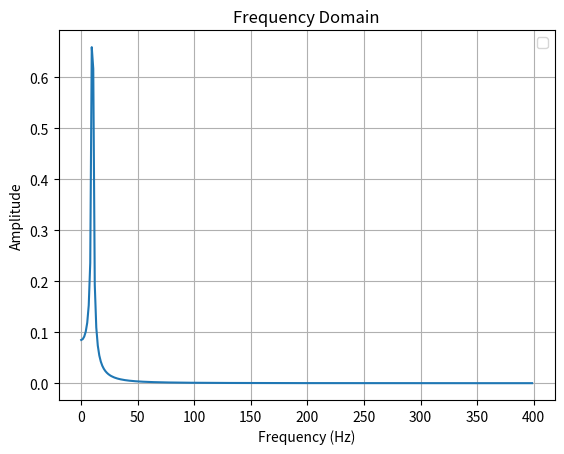

Python code for this plot:
from scipy.fft import fft, fftfreq
import numpy as np
# Number of sample points
N = 600
# sample spacing
T = 1.0 / 800.0
t = np.linspace(0.0, N*T, N, endpoint=False)

f=10;
Angular_frequency=10*2*np.pi
y = np.sin(Angular_frequency*t)

yf = fft(y)
xf = fftfreq(N, T)[:N//2]
import matplotlib.pyplot as plt
plt.plot(xf, 2.0/N * np.abs(yf[0:N//2]))
plt.grid(True)
plt.title('Frequency Domain')
plt.xlabel('Frequency (Hz)')
plt.ylabel('Amplitude')
plt.legend()